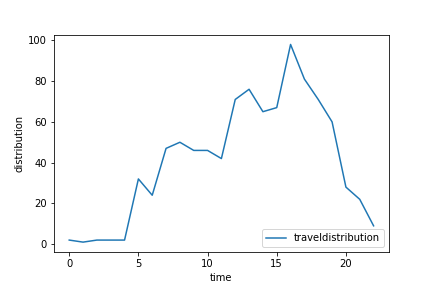

Data behind this chart, as committed beside it:
, 0
0, 2
1, 1
2, 2
3, 2
4, 2
5, 32
6, 24
7, 47
8, 50
9, 46
10, 46
11, 42
12, 71
13, 76
14, 65
15, 67
16, 98
17, 81
18, 71
19, 60
20, 28
21, 22
22, 9
